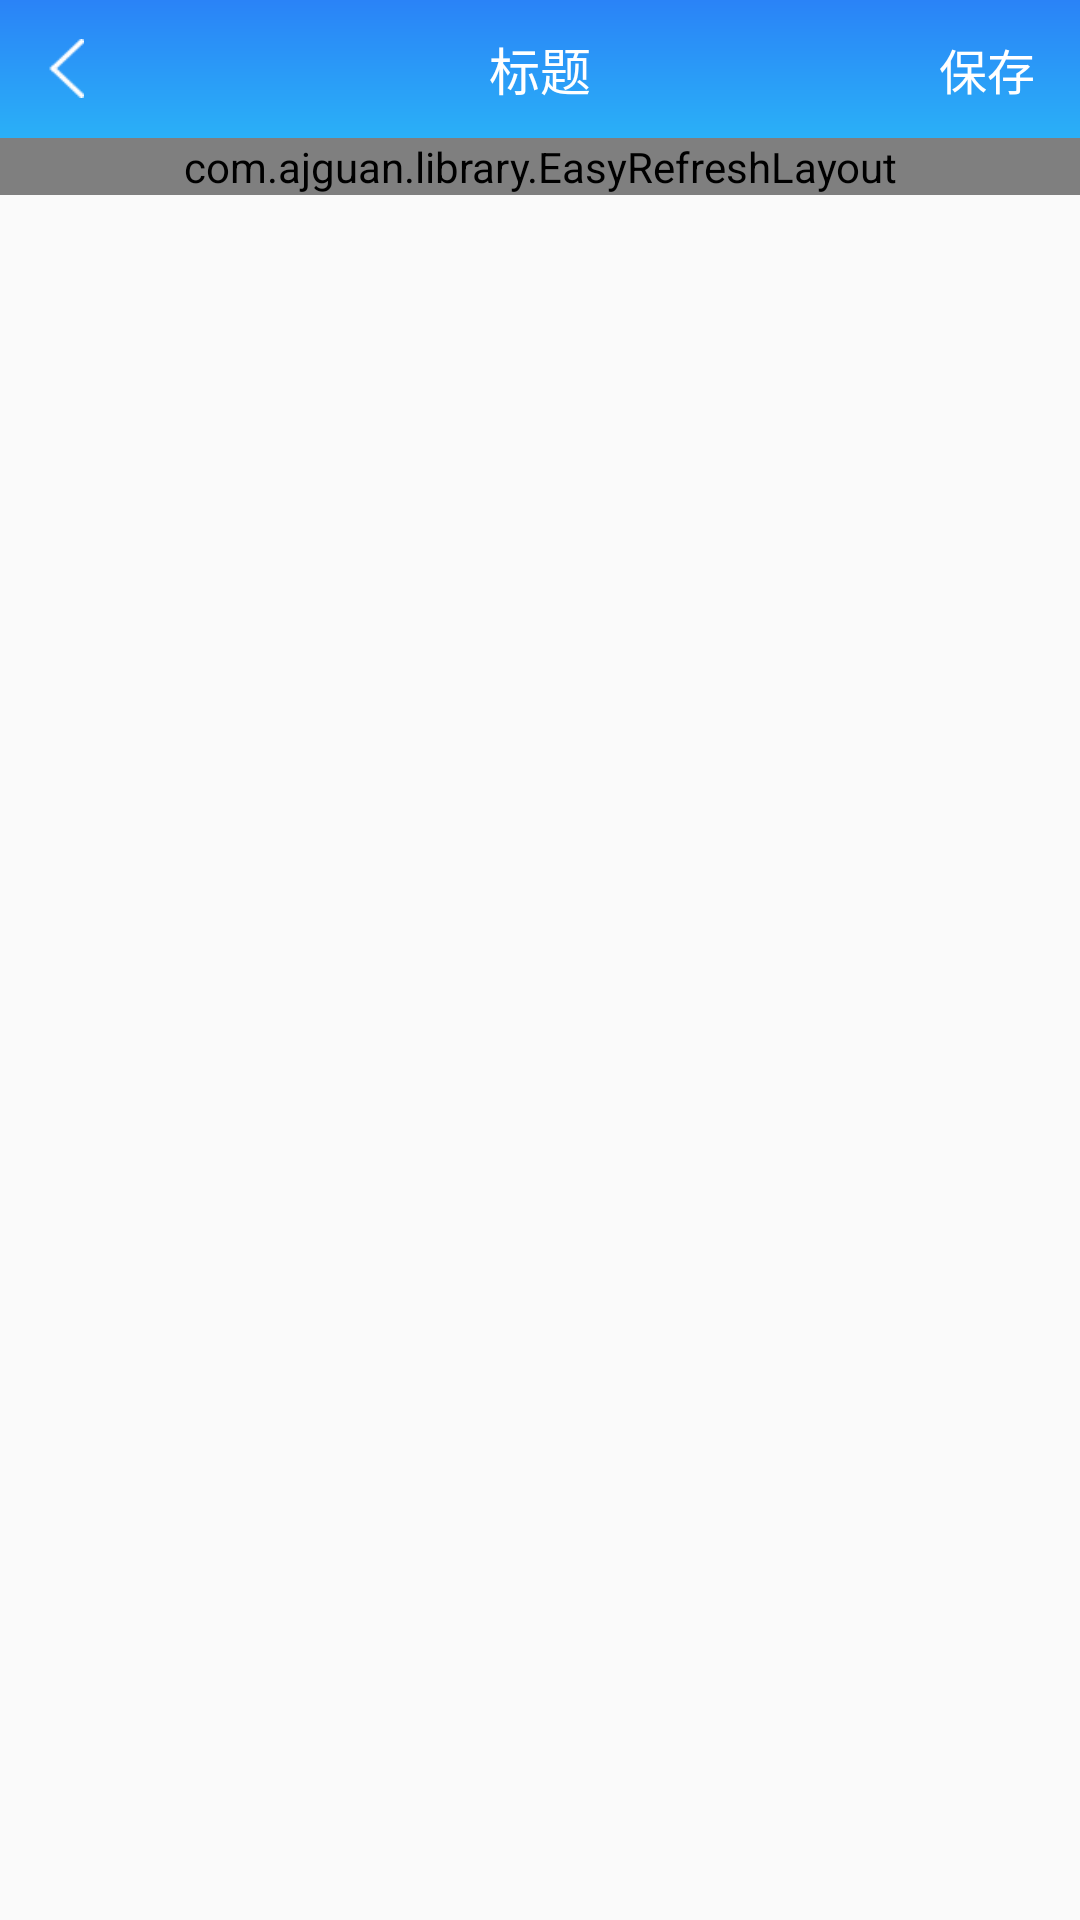

Here is an Android app screen rendered from its layout file. Give the layout XML and the strings, colors and styles it references.
<!-- AndroidManifest.xml: application theme AppTheme -->
<!-- res/layout/activity_template.xml -->
<?xml version="1.0" encoding="utf-8"?>
<RelativeLayout xmlns:android="http://schemas.android.com/apk/res/android"
    xmlns:app="http://schemas.android.com/apk/res-auto"
    xmlns:tools="http://schemas.android.com/tools"
    android:layout_width="match_parent"
    android:layout_height="match_parent"
    tools:context=".activity.TemplateActivity">

    <RelativeLayout
        android:id="@+id/title_bar"
        android:layout_width="match_parent"
        android:layout_height="46dp"
        android:background="@drawable/app_title_bar_bg">

        <ImageView
            android:paddingStart="16dp"
            android:paddingRight="10dp"
            android:paddingTop="5dp"
            android:paddingBottom="5dp"
            android:id="@+id/iv_back"
            android:layout_width="38dp"
            android:layout_height="37dp"
            android:src="@mipmap/app_back_btn"
            android:layout_centerVertical="true" />

        <TextView
            android:id="@+id/tv_title"
            android:layout_width="wrap_content"
            android:layout_height="wrap_content"
            android:maxLines="1"
            android:text="标题"
            android:textColor="#ffffff"
            android:textSize="17sp"
            android:layout_centerInParent="true" />

        <TextView
            android:layout_marginRight="15dp"
            android:id="@+id/tv_menu"
            android:layout_alignParentRight="true"
            android:layout_width="wrap_content"
            android:layout_height="wrap_content"
            android:maxLines="1"
            android:text="保存"
            android:textColor="#ffffff"
            android:textSize="16sp"
            android:layout_centerVertical="true" />

    </RelativeLayout>

    <com.ajguan.library.EasyRefreshLayout
        android:layout_below="@+id/title_bar"
        android:layout_width="match_parent"
        android:layout_height="wrap_content">
        <androidx.recyclerview.widget.RecyclerView
            android:id="@+id/rl_list"
            android:layout_width="match_parent"
            android:layout_height="wrap_content">
        </androidx.recyclerview.widget.RecyclerView>
    </com.ajguan.library.EasyRefreshLayout>

</RelativeLayout>
<!-- resources referenced by this layout -->
<resources>
  <!-- drawable app_title_bar_bg (drawable) -->
  <?xml version="1.0" encoding="utf-8"?>
  <shape xmlns:android="http://schemas.android.com/apk/res/android"
      android:shape="rectangle">
      
      <gradient
          android:startColor="#2a83f7"
          android:endColor="#2ab0f7"
          android:type="linear"
          android:angle="270"
          android:useLevel="false" />
  
  </shape>
  <!-- mipmap app_back_btn: webp bitmap (mipmap-xxhdpi, 606 bytes) -->
  <style name="AppTheme" parent="Theme.AppCompat.Light.NoActionBar">
          
          <item name="colorPrimary">@color/colorPrimary</item>
          <item name="colorPrimaryDark">@color/colorPrimaryDark</item>
          <item name="colorAccent">@color/colorAccent</item>
      </style>
  <color name="colorPrimary">#F0F0F0</color>
  <color name="colorPrimaryDark">#2a83f7</color>
  <color name="colorAccent">#2a83f7</color>
</resources>
